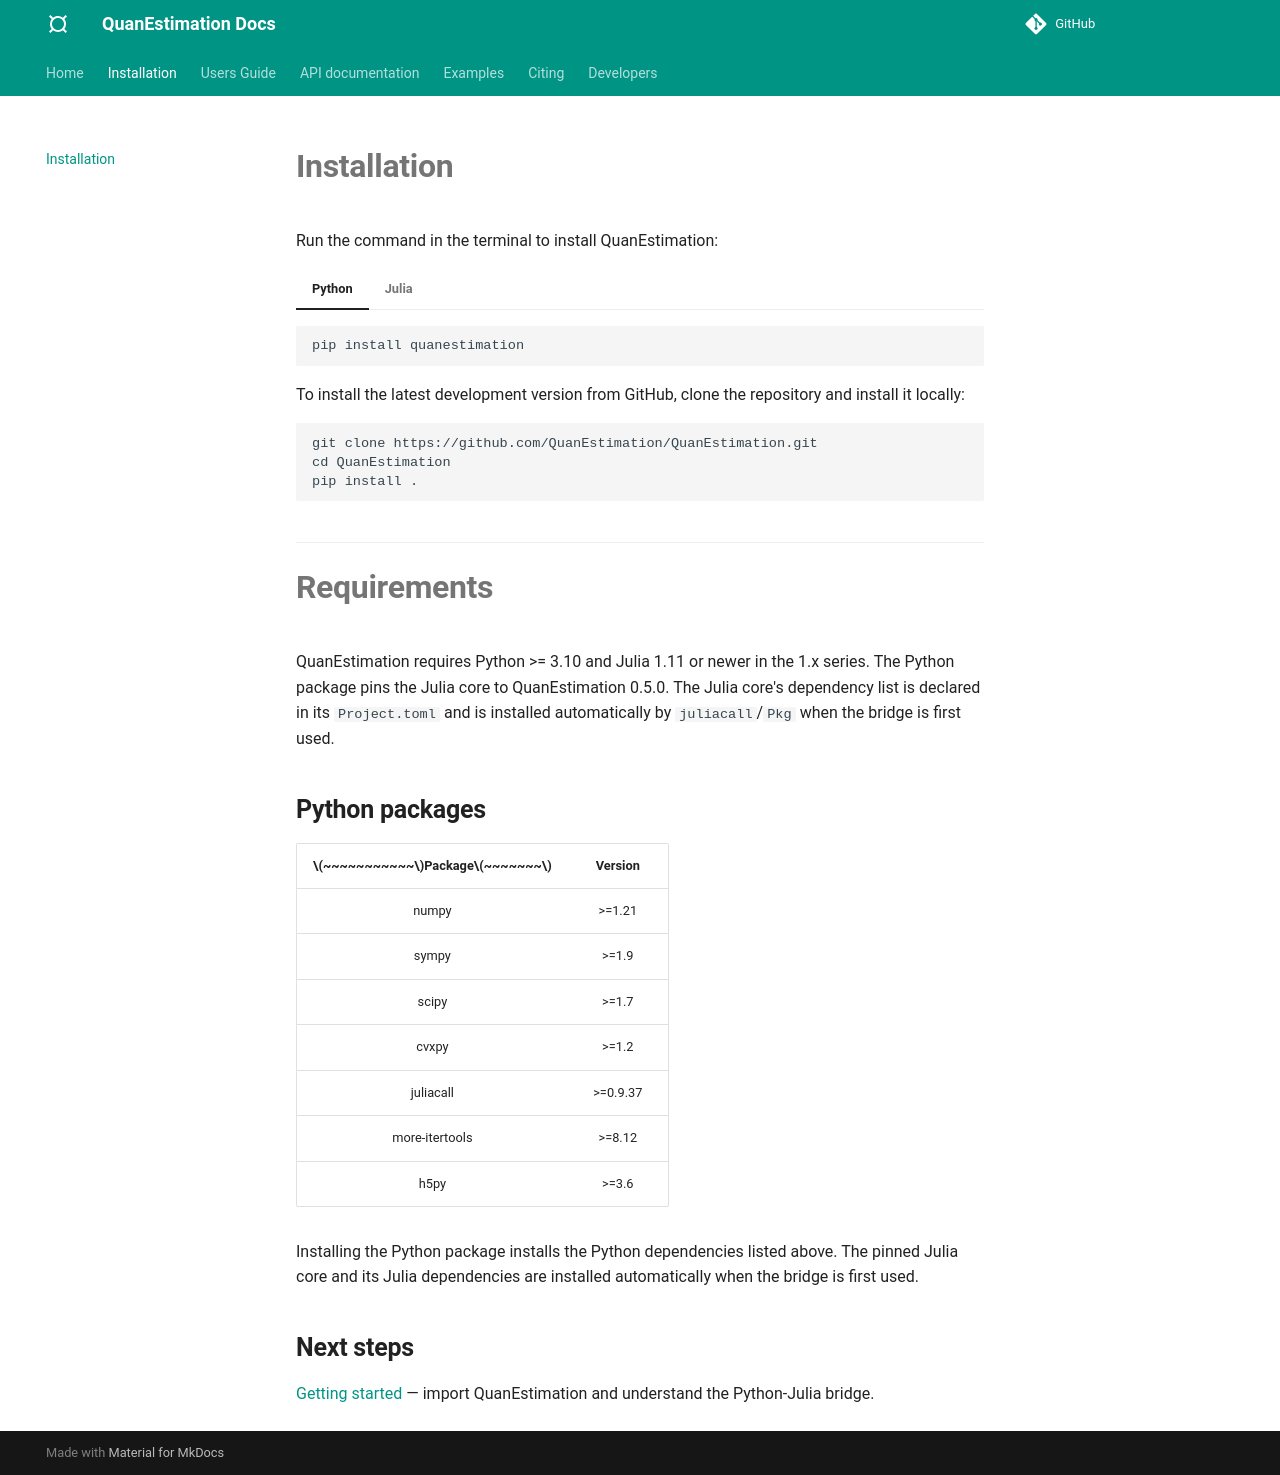

repository: azwphy/QuanEstimation · page: installation/index.html · generator: mkdocs

# **Installation**
Run the command in the terminal to install QuanEstimation:  
=== "Python"
    ```
    pip install quanestimation
    ```
    The users can also run 
    ```
    git clone https://github.com/QuanEstimation/QuanEstimation.git
    ```
    to install the latest development version of QuanEstimation from Github.

=== "Julia"
    ``` jl
    import Pkg
    Pkg.add("QuanEstimation")
    ```
    If the users want to install the package via a Julia mirror, please 
    click [here](https://help.mirrors.cernet.edu.cn/julia/) for usage.

---

# **Requirements**
QuanEstimation requires several open-source packages in Python and Julia. The versions 
of Python and Julia should be above 3.10 and 1.10, respectively.
## **Python packages**
| $~~~~~~~~~~~$Package$~~~~~~~$| Version      |
| :----------:                 | :----------: |
| numpy                        | >=1.22       |
| sympy                        | >=1.10       |
| scipy                        | >=1.8        |
| cvxpy                        | >=1.2        |
| juliacall                    | >=0.9.26     |
| more-itertools               | >=8.12.0     |
| h5py                         | >=3.6        |

## **Julia packages**
| $~~~~~~~~~~~~~~~~$Package$~~~~~~~~~~~~$| Version     |$~~~~~~~~~~~~~~~~$Package$~~~~~~~~~~~~$| Version     |
| :----------:                           | :---------: |:----------:                           | :---------: |
| LinearAlgebra                          | --          |BoundaryValueDiffEq                    | 2.7.2       |
| Zygote                                 | 0.6.37      |SCS                                    | 0.8.1       |
| Convex                                 | 0.14.18     |Trapz                                  | 2.0.3       |
| ReinforcementLearning                  | 0.10.0      |Interpolations                         | 0.13.5      |
| IntervalSets                           | 0.5.4       |SparseArrays                           | --          |
| Flux                                   | 0.12.4      |DelimitedFiles                         | --          |
| StatsBase                              | 0.33.16     |Random                                 | --          |
| Printf                                 | --          |StableRNGs                             | --          |
| Distributions                          | --          |QuadGK                                 | --          |
| DifferentialEquations                          | --          |                                   |             |

The version information of the packages without the version number is the same with the 
corresponding packages in Julia 1.10. Besides, the version information of the full Julia package 
is also the same as the table above. All of these packages will be automatically installed when
the users install QuanEstimation.

## **Next steps**

[Getting started](guide/guide_import.md) — import QuanEstimation and understand the Python-Julia bridge.
